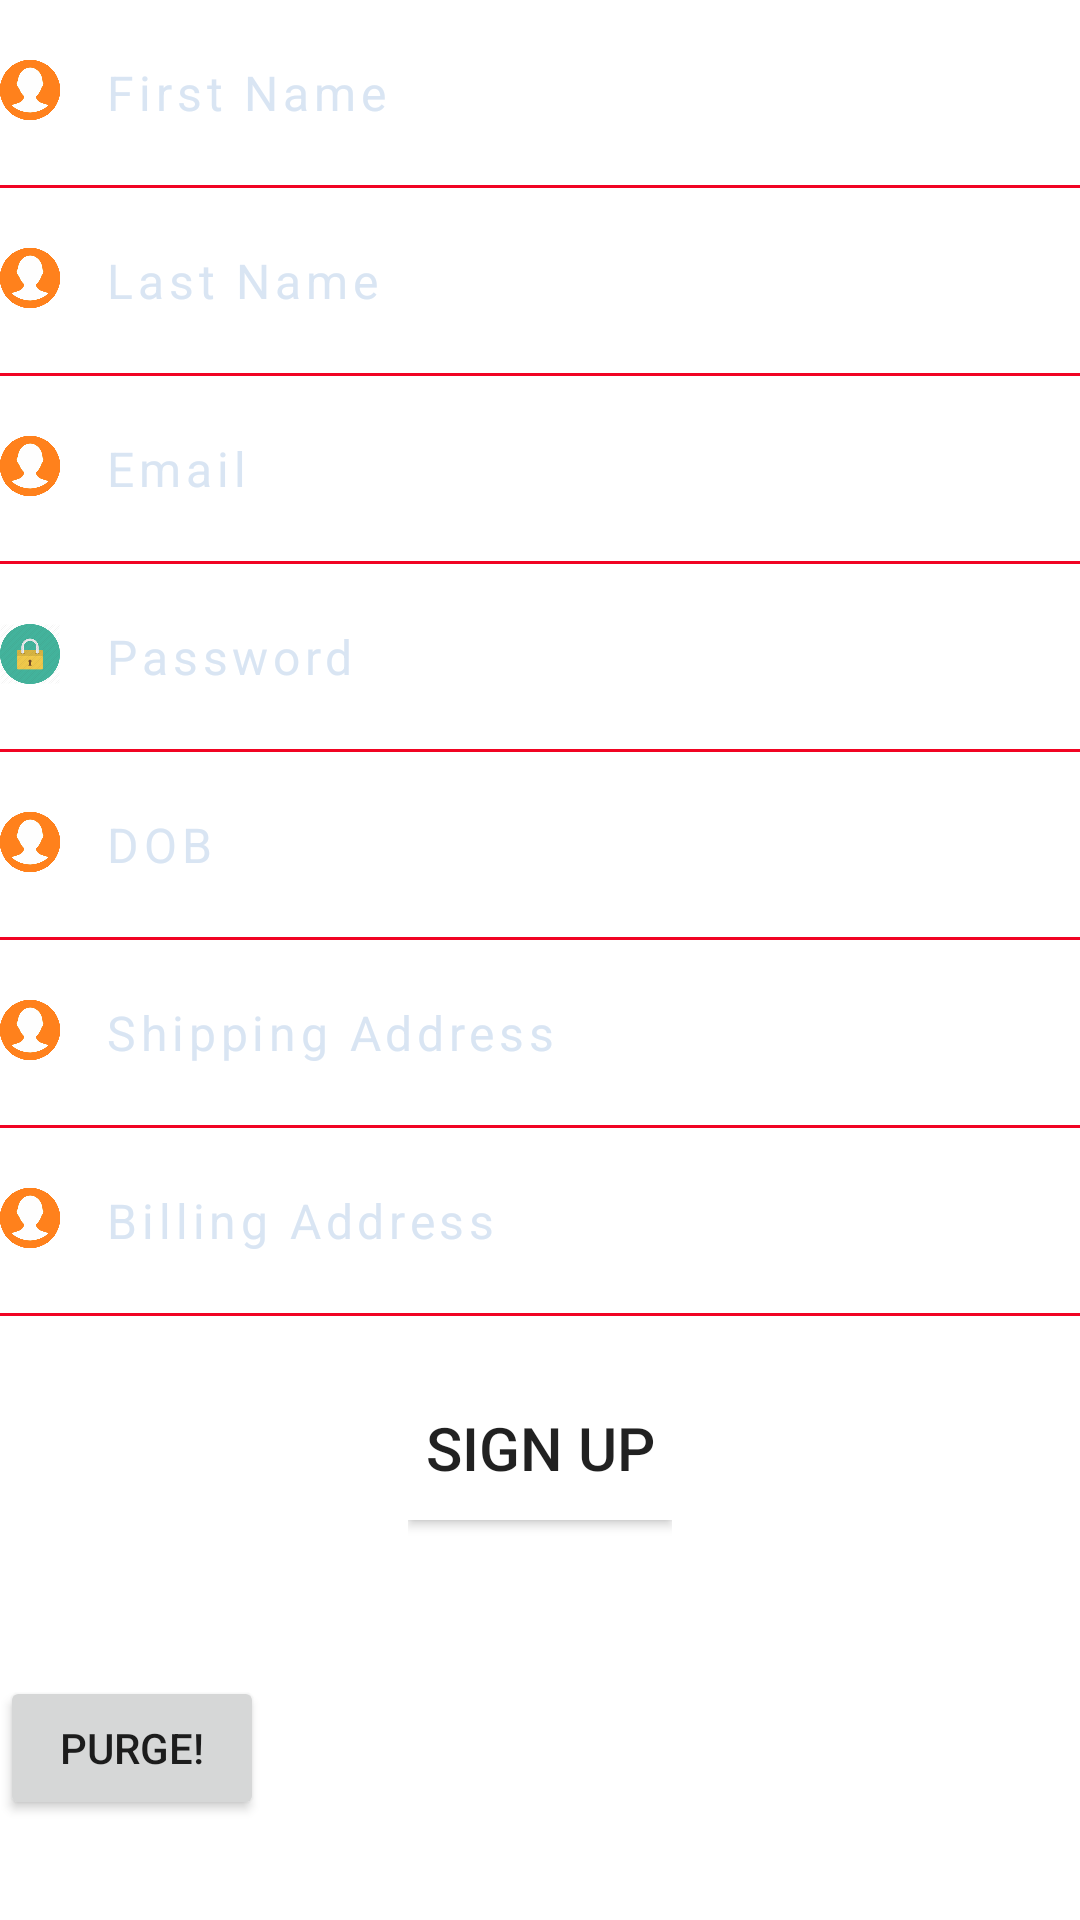

The Android layout XML behind this screen, and the referenced resources:
<!-- AndroidManifest.xml: application theme Theme.AndroidClothStore -->
<!-- res/layout/activity_signup.xml -->
<?xml version="1.0" encoding="utf-8"?>
<ScrollView xmlns:android="http://schemas.android.com/apk/res/android"

    xmlns:app="http://schemas.android.com/apk/res-auto"
    android:layout_width="fill_parent"
    android:layout_height="fill_parent"
    android:fillViewport="true"
    >


    <RelativeLayout
        android:orientation="vertical"
        android:layout_width="match_parent"
        android:layout_height="wrap_content"
        android:weightSum="1"
        android:background="@drawable/darkwall"
        >
        <LinearLayout
            android:layout_width="match_parent"
            android:layout_height="wrap_content"
            android:orientation="vertical"
            android:focusable="true"
            android:focusableInTouchMode="true"
            android:id="@+id/linearLayout">
            <LinearLayout
                android:layout_width="fill_parent"
                android:layout_height="wrap_content"
                android:orientation="horizontal"
            android:id="@+id/fnameLayout"
            android:layout_marginTop="20dp"
            >
            <ImageView
                android:layout_width="20dp"
                android:layout_height="20dp"
                android:src="@drawable/name"
                />

            <EditText
                android:id="@+id/fname"
                android:layout_width="match_parent"
                android:layout_height="wrap_content"
                android:hint="First Name"
                android:textColorHint="#d9e5f3"
                android:layout_marginLeft="15dp"
                android:background="#00000000"
                android:letterSpacing="0.1"
                android:textSize="16dp"
                android:inputType="text"
                android:textColor="#fff"
                />

        </LinearLayout>
            <LinearLayout
                android:layout_width="match_parent"
                android:layout_height="1dp"
                android:background="#f10423"
                android:layout_marginTop="20dp">

            </LinearLayout>
            <LinearLayout
                android:layout_width="fill_parent"
                android:layout_height="wrap_content"
                android:orientation="horizontal"
                android:id="@+id/lnameLayout"
                android:layout_marginTop="20dp"
                >
                <ImageView
                    android:layout_width="20dp"
                    android:layout_height="20dp"
                    android:src="@drawable/name"
                    />

                <EditText
                    android:id="@+id/lname"
                    android:layout_width="match_parent"
                    android:layout_height="wrap_content"
                    android:layout_marginLeft="15dp"
                    android:background="#00000000"
                    android:hint="Last Name"
                    android:inputType="text"
                    android:letterSpacing="0.1"
                    android:textColor="#fff"
                    android:textColorHint="#d9e5f3"
                    android:textSize="16dp" />

            </LinearLayout>
            <LinearLayout
                android:layout_width="match_parent"
                android:layout_height="1dp"
                android:background="#f10423"
                android:layout_marginTop="20dp">

            </LinearLayout>
            <LinearLayout
                android:layout_width="fill_parent"
                android:layout_height="wrap_content"
                android:orientation="horizontal"
                android:id="@+id/emailLayout"
                android:layout_marginTop="20dp"
                >
                <ImageView
                    android:layout_width="20dp"
                    android:layout_height="20dp"
                    android:src="@drawable/name"
                    />

                <EditText
                    android:id="@+id/email"
                    android:layout_width="match_parent"
                    android:layout_height="wrap_content"
                    android:hint="Email"
                    android:textColorHint="#d9e5f3"
                    android:layout_marginLeft="15dp"
                    android:background="#00000000"
                    android:letterSpacing="0.1"
                    android:textSize="16dp"
                    android:inputType="text"
                    android:textColor="#fff"
                    />

            </LinearLayout>
            <LinearLayout
                android:layout_width="match_parent"
                android:layout_height="1dp"
                android:background="#f10423"
                android:layout_marginTop="20dp">

            </LinearLayout>
            <LinearLayout
                android:layout_width="fill_parent"
                android:layout_height="wrap_content"
                android:orientation="horizontal"
                android:id="@+id/passwordLayout"
                android:layout_marginTop="20dp"
                >
                <ImageView
                    android:layout_width="20dp"
                    android:layout_height="20dp"
                    android:src="@drawable/password"
                    />

                <EditText
                    android:id="@+id/pass"
                    android:layout_width="match_parent"
                    android:layout_height="wrap_content"
                    android:hint="Password"
                    android:textColorHint="#d9e5f3"
                    android:layout_marginLeft="15dp"
                    android:background="#00000000"
                    android:letterSpacing="0.1"
                    android:textSize="16dp"
                    android:inputType="text"
                    android:textColor="#fff"
                    />

            </LinearLayout>
            <LinearLayout
                android:layout_width="match_parent"
                android:layout_height="1dp"
                android:background="#f10423"
                android:layout_marginTop="20dp">

            </LinearLayout>
            <LinearLayout
                android:layout_width="fill_parent"
                android:layout_height="wrap_content"
                android:orientation="horizontal"
                android:id="@+id/DOBLayout"
                android:layout_marginTop="20dp"
                >
                <ImageView
                    android:layout_width="20dp"
                    android:layout_height="20dp"
                    android:src="@drawable/name"
                    />

                <EditText
                    android:id="@+id/DOB"
                    android:layout_width="match_parent"
                    android:layout_height="wrap_content"
                    android:hint="DOB"
                    android:textColorHint="#d9e5f3"
                    android:layout_marginLeft="15dp"
                    android:background="#00000000"
                    android:letterSpacing="0.1"
                    android:textSize="16dp"
                    android:inputType="text"
                    android:textColor="#fff"
                    />

            </LinearLayout>
            <LinearLayout
                android:layout_width="match_parent"
                android:layout_height="1dp"
                android:background="#f10423"
                android:layout_marginTop="20dp">

            </LinearLayout>
            <LinearLayout
                android:layout_width="fill_parent"
                android:layout_height="wrap_content"
                android:orientation="horizontal"
                android:id="@+id/ShippingAddressLayout"
                android:layout_marginTop="20dp"
                >
                <ImageView
                    android:layout_width="20dp"
                    android:layout_height="20dp"
                    android:src="@drawable/name"
                    />

                <EditText
                    android:id="@+id/Saddress"
                    android:layout_width="match_parent"
                    android:layout_height="wrap_content"
                    android:hint="Shipping Address"
                    android:textColorHint="#d9e5f3"
                    android:layout_marginLeft="15dp"
                    android:background="#00000000"
                    android:letterSpacing="0.1"
                    android:textSize="16dp"
                    android:inputType="text"
                    android:textColor="#fff"
                    />

            </LinearLayout>
            <LinearLayout
                android:layout_width="match_parent"
                android:layout_height="1dp"
                android:background="#f10423"
                android:layout_marginTop="20dp">

            </LinearLayout>
            <LinearLayout
                android:layout_width="fill_parent"
                android:layout_height="wrap_content"
                android:orientation="horizontal"
                android:id="@+id/BillingAddressLayout2nd"
                android:layout_marginTop="20dp"
                >
                <ImageView
                    android:layout_width="20dp"
                    android:layout_height="20dp"
                    android:src="@drawable/name"
                    />

                <EditText
                    android:id="@+id/Baddress"
                    android:layout_width="match_parent"
                    android:layout_height="wrap_content"
                    android:hint="Billing Address"
                    android:textColorHint="#d9e5f3"
                    android:layout_marginLeft="15dp"
                    android:background="#00000000"
                    android:letterSpacing="0.1"
                    android:textSize="16dp"
                    android:inputType="text"
                    android:textColor="#fff"
                    />

            </LinearLayout>


            <LinearLayout
                android:layout_width="match_parent"
                android:layout_height="1dp"
                android:background="#f10423"
                android:layout_marginTop="20dp">

            </LinearLayout>

            <LinearLayout
                android:layout_width="wrap_content"
                android:layout_height="wrap_content"
                android:orientation="vertical"
                android:layout_marginTop="20dp"
                android:layout_gravity="center"

                >
                <Button
                    android:id="@+id/CustSignup"
                    android:layout_width="match_parent"
                    android:layout_height="wrap_content"
                    android:layout_marginBottom="30dp"
                    android:gravity="center"
                    android:textSize="20dp"
                    android:text=" Sign Up "
                    android:background="@color/white"
                    android:layout_centerHorizontal="true"



                    />

            </LinearLayout>



        </LinearLayout>

        <Button
            android:id="@+id/bDatabase"
            android:layout_width="wrap_content"
            android:layout_height="wrap_content"
            android:layout_alignParentLeft="true"
            android:layout_alignParentStart="true"
            android:layout_below="@+id/linearLayout"
            android:layout_marginTop="22dp"
            android:text="Purge!" />


    </RelativeLayout>
</ScrollView>
<!-- resources referenced by this layout -->
<resources>
  <color name="white">#FFFFFFFF</color>
  <!-- drawable name: png bitmap (drawable-v24, 11482 bytes) -->
  <!-- drawable password: png bitmap (drawable-v24, 26764 bytes) -->
  <style name="Theme.AndroidClothStore" parent="Theme.MaterialComponents.DayNight.DarkActionBar">
          
          <item name="colorPrimary">@color/purple_500</item>
          <item name="colorPrimaryVariant">@color/purple_700</item>
          <item name="colorOnPrimary">@color/white</item>
          
          <item name="colorSecondary">@color/teal_200</item>
          <item name="colorSecondaryVariant">@color/teal_700</item>
          <item name="colorOnSecondary">@color/black</item>
          
          <item name="android:statusBarColor" tools:targetApi="21">?attr/colorPrimaryVariant</item>
          
      </style>
  <color name="purple_500">#FF6200EE</color>
  <color name="purple_700">#FF3700B3</color>
  <color name="teal_200">#FF03DAC5</color>
  <color name="teal_700">#FF018786</color>
  <color name="black">#FF000000</color>
</resources>
